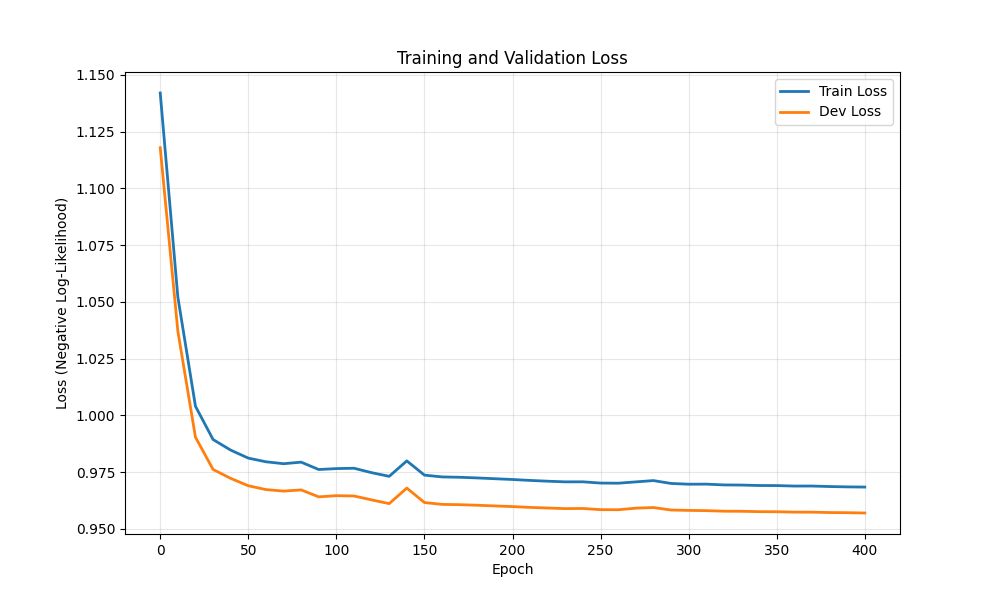

Data behind this chart, as committed beside it:
epoch, train_loss, dev_loss
0, 1.142, 1.118
10, 1.052, 1.037
20, 1.004, 0.9904
30, 0.9893, 0.9762
40, 0.9847, 0.9722
50, 0.9811, 0.969
60, 0.9795, 0.9673
70, 0.9787, 0.9666
80, 0.9794, 0.9671
90, 0.9761, 0.9641
100, 0.9765, 0.9646
110, 0.9767, 0.9645
120, 0.9747, 0.9628
130, 0.9731, 0.9611
140, 0.9799, 0.968
150, 0.9737, 0.9616
160, 0.9729, 0.9608
170, 0.9727, 0.9606
180, 0.9724, 0.9604
190, 0.9721, 0.9601
200, 0.9717, 0.9598
210, 0.9713, 0.9594
220, 0.971, 0.9592
230, 0.9707, 0.9589
240, 0.9707, 0.959
250, 0.9702, 0.9584
260, 0.9701, 0.9584
270, 0.9707, 0.9591
280, 0.9712, 0.9594
290, 0.97, 0.9583
300, 0.9697, 0.9581
310, 0.9697, 0.958
320, 0.9693, 0.9578
330, 0.9693, 0.9577
340, 0.9691, 0.9576
350, 0.969, 0.9575
360, 0.9688, 0.9574
370, 0.9689, 0.9573
380, 0.9686, 0.9572
390, 0.9685, 0.9571
400, 0.9684, 0.957
